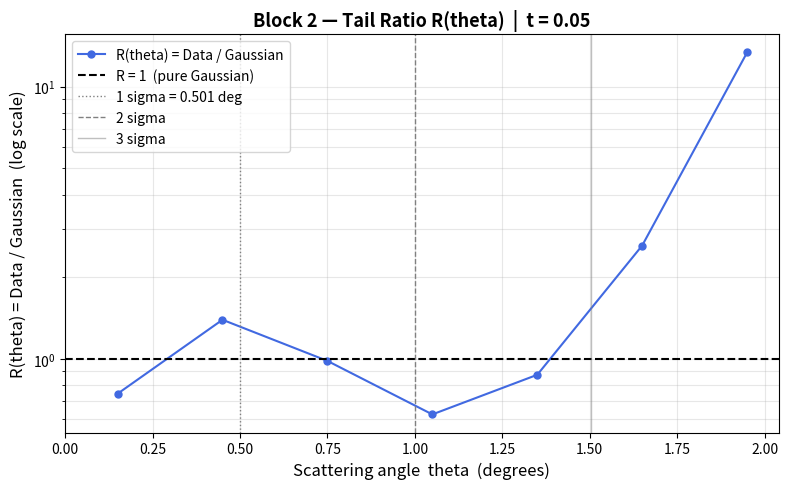
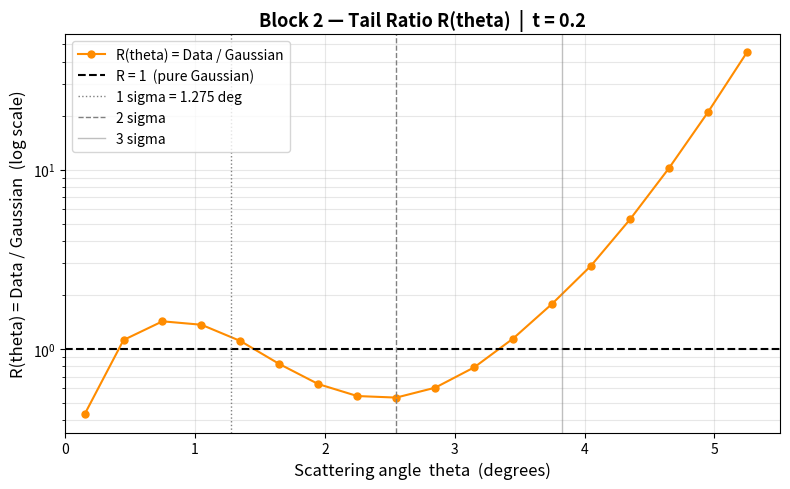
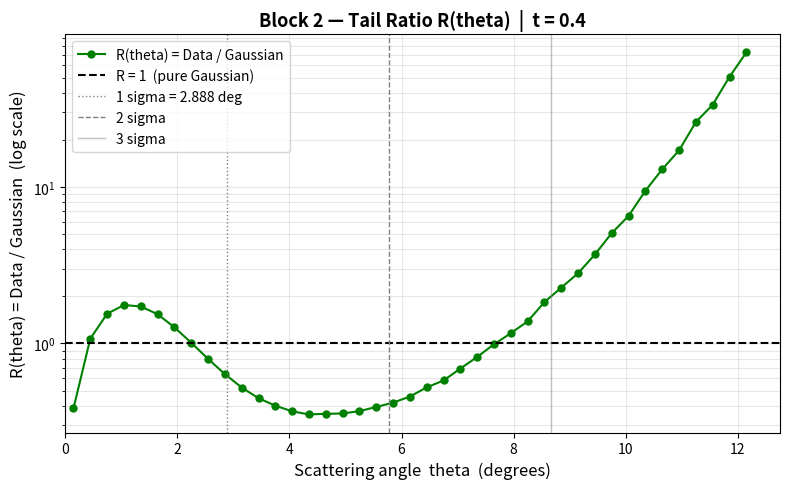
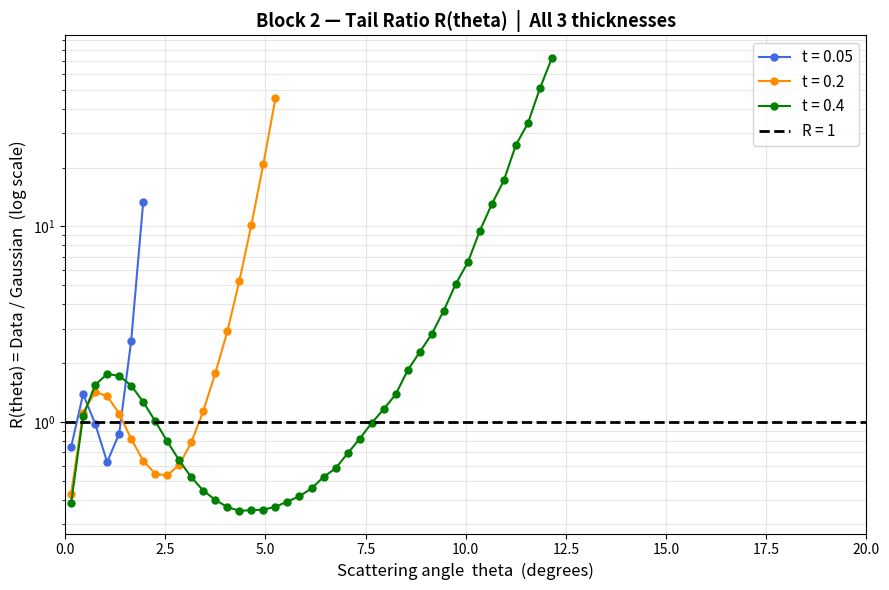
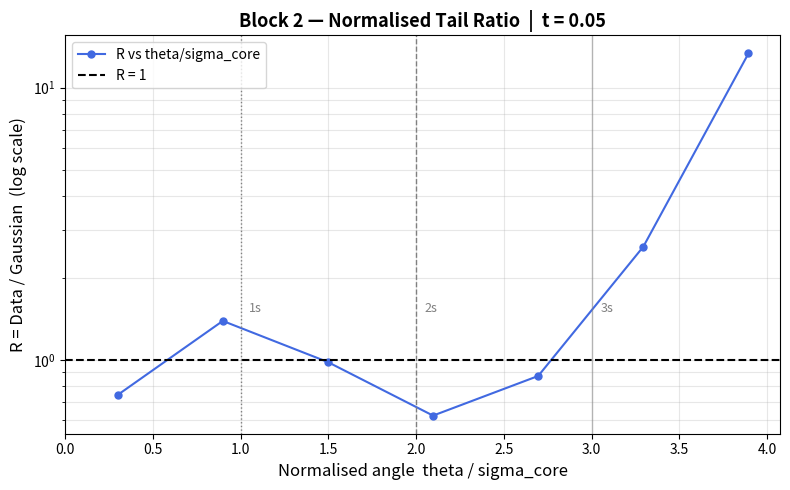
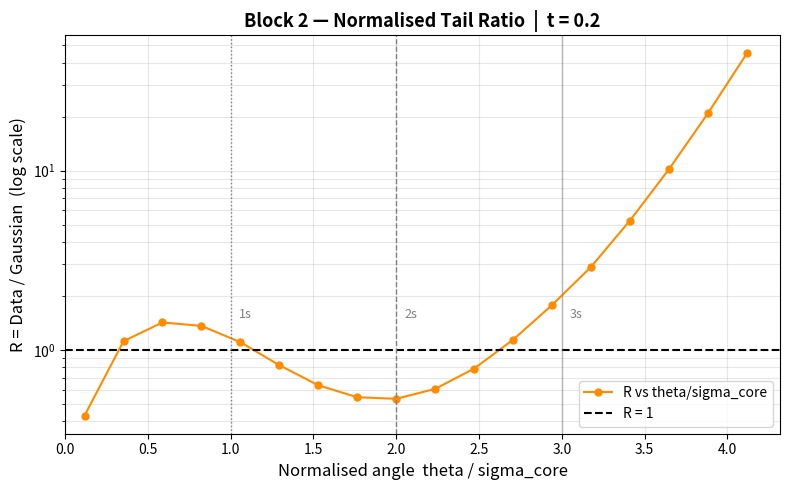
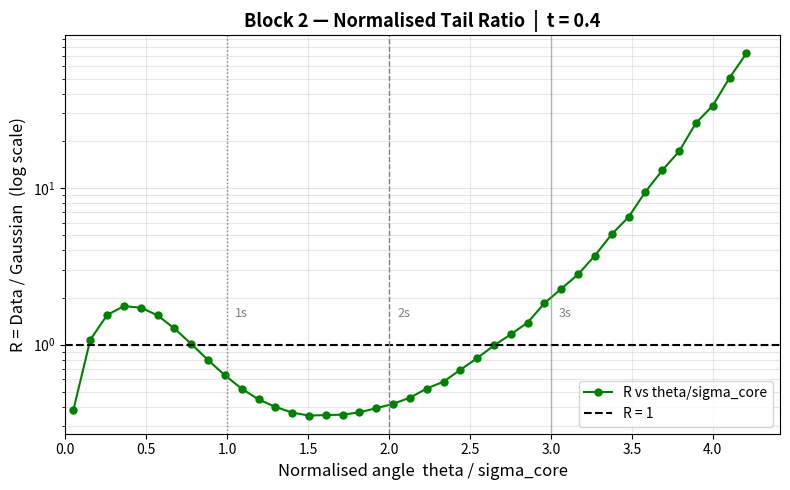
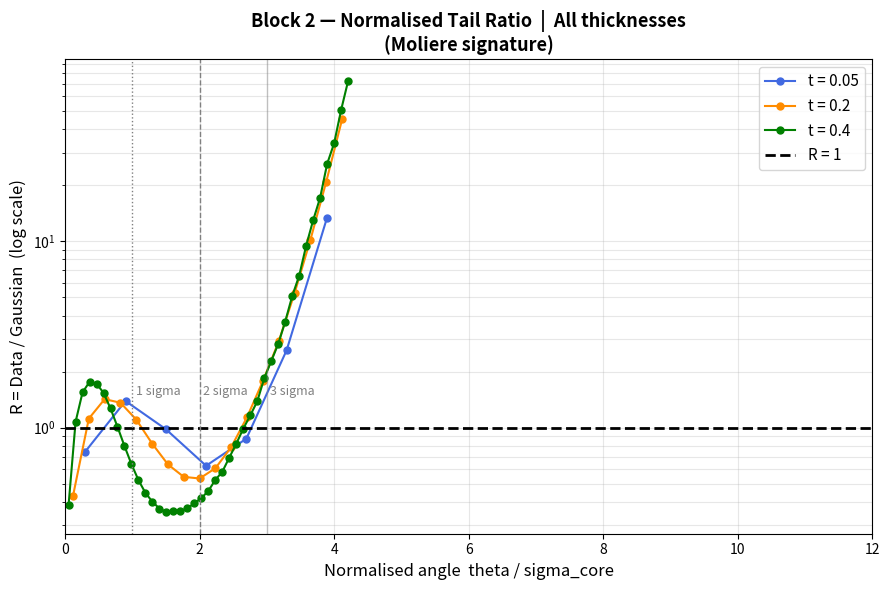

Reproduce these figures in Python, in order.
import numpy as np
import matplotlib.pyplot as plt

def gauss_pdf(x, sigma):
    return (1.0 / (sigma * np.sqrt(2 * np.pi))) * np.exp(-0.5 * (x / sigma)**2)

data = {}
data[0.05] = np.array([
    [0.15,339733],[0.45,443767],[0.75,152929],[1.05,33163],[1.35,11043],
    [1.65,5483],[1.95,3264],[2.25,2134],[2.55,1414],[2.85,1057],[3.15,830],
    [3.45,583],[3.75,555],[4.05,404],[4.35,326],[4.65,324],[4.95,216],
    [5.25,208],[5.55,206],[5.85,158],[6.15,138],[6.45,146],[6.75,126],
    [7.05,109],[7.35,93],[7.65,85],[7.95,69],[8.25,71],[8.55,73],[8.85,66],
    [9.15,50],[9.45,59],[9.75,37],[10.05,42],[10.35,40],[10.65,47],
    [10.95,29],[11.25,29],[11.55,40],[11.85,21],[12.15,20],[12.45,24],
    [12.75,32],[13.05,20],[13.35,32],[13.65,19],[13.95,17],[14.25,23],
    [14.55,6],[14.85,14],[15.15,8],[15.45,21],[15.75,22],[16.05,13],
    [16.35,7],[16.65,19],[16.95,10],[17.25,14],[17.55,9],[17.85,16],
    [18.15,9],[18.45,10],[18.75,17],[19.05,12],[19.35,8],[19.65,7],
    [19.95,10]
])
data[0.20] = np.array([
    [0.15,79749],[0.45,196375],[0.75,223516],[1.05,181145],[1.35,117775],
    [1.65,66423],[1.95,36813],[2.25,21428],[2.55,13489],[2.85,9308],
    [3.15,6947],[3.45,5474],[3.75,4400],[4.05,3498],[4.35,2922],[4.65,2461],
    [4.95,2082],[5.25,1753],[5.55,1566],[5.85,1407],[6.15,1186],[6.45,1085],
    [6.75,984],[7.05,956],[7.35,827],[7.65,710],[7.95,695],[8.25,583],
    [8.55,573],[8.85,543],[9.15,482],[9.45,435],[9.75,448],[10.05,422],
    [10.35,373],[10.65,369],[10.95,355],[11.25,307],[11.55,321],[11.85,282],
    [12.15,262],[12.45,256],[12.75,241],[13.05,238],[13.35,206],[13.65,232],
    [13.95,213],[14.25,194],[14.55,159],[14.85,181],[15.15,158],[15.45,145],
    [15.75,143],[16.05,137],[16.35,144],[16.65,125],[16.95,124],[17.25,99],
    [17.55,122],[17.85,111],[18.15,121],[18.45,114],[18.75,103],[19.05,105],
    [19.35,86],[19.65,98],[19.95,85]
])
data[0.40] = np.array([
    [0.15,31176],[0.45,86096],[0.75,121411],[1.05,133800],[1.35,125368],
    [1.65,106021],[1.95,81918],[2.25,60551],[2.55,43778],[2.85,31742],
    [3.15,23403],[3.45,17742],[3.75,13977],[4.05,11168],[4.35,9182],
    [4.65,7876],[4.95,6661],[5.25,5741],[5.55,5025],[5.85,4362],[6.15,3847],
    [6.45,3510],[6.75,3064],[7.05,2848],[7.35,2609],[7.65,2399],[7.95,2134],
    [8.25,1898],[8.55,1864],[8.85,1686],[9.15,1508],[9.45,1423],[9.75,1379],
    [10.05,1244],[10.35,1249],[10.65,1173],[10.95,1051],[11.25,1070],
    [11.55,916],[11.85,907],[12.15,843],[12.45,852],[12.75,780],[13.05,734],
    [13.35,670],[13.65,656],[13.95,634],[14.25,616],[14.55,556],[14.85,561],
    [15.15,522],[15.45,545],[15.75,454],[16.05,502],[16.35,459],[16.65,418],
    [16.95,417],[17.25,404],[17.55,419],[17.85,386],[18.15,365],[18.45,346],
    [18.75,322],[19.05,324],[19.35,349],[19.65,323],[19.95,307]
])

sigma_cores = {0.05: 0.50092, 0.20: 1.27496, 0.40: 2.88771}
bin_width   = 0.30
thicknesses = [0.05, 0.20, 0.40]
colors      = ['royalblue', 'darkorange', 'green']

def compute_ratio(t):
    arr       = data[t]
    theta     = arr[:, 0]
    counts    = arr[:, 1]
    total     = np.sum(counts) * 2 * bin_width
    prob_dens = counts / total
    sc        = sigma_cores[t]
    g         = gauss_pdf(theta, sc)
    # Only valid where Gaussian is above 0.01% of its peak
    peak_g    = gauss_pdf(0, sc)
    valid     = g > peak_g * 0.0001
    R         = np.where(valid, prob_dens / g, np.nan)
    R_norm    = theta / sc
    return theta, prob_dens, g, R, R_norm, sc


# ═══════════════════════════════════════════════
# PLOT 1 — Individual R(theta) vs theta  [LOG Y]
# ═══════════════════════════════════════════════
for t, col in zip(thicknesses, colors):
    theta, prob_dens, g, R, R_norm, sc = compute_ratio(t)
    valid = ~np.isnan(R)

    fig, ax = plt.subplots(figsize=(8, 5))
    ax.plot(theta[valid], R[valid], 'o-', color=col, ms=5, lw=1.5,
            label='R(theta) = Data / Gaussian')
    ax.axhline(1.0,  color='black', lw=1.5, ls='--', label='R = 1  (pure Gaussian)')
    ax.axvline(sc,   color='grey',  lw=1.0, ls=':',  label='1 sigma = ' + str(round(sc,3)) + ' deg')
    ax.axvline(2*sc, color='grey',  lw=1.0, ls='--', label='2 sigma')
    ax.axvline(3*sc, color='grey',  lw=1.0, ls='-',  label='3 sigma', alpha=0.5)
    ax.set_yscale('log')   # FIX
    ax.set_xlabel('Scattering angle  theta  (degrees)', fontsize=12)
    ax.set_ylabel('R(theta) = Data / Gaussian  (log scale)', fontsize=12)
    ax.set_title('Block 2 — Tail Ratio R(theta)  |  t = ' + str(t), fontsize=13, fontweight='bold')
    ax.set_xlim(0, None)
    ax.legend(fontsize=10)
    ax.grid(True, which='both', alpha=0.3)
    plt.tight_layout()
    tname = str(t).replace('.', '')
    plt.savefig('phase2_block2_Rtheta_fixed_t' + tname + '.png', dpi=150)
    plt.show()
    print('Saved: phase2_block2_Rtheta_fixed_t' + tname + '.png')


# ═══════════════════════════════════════════════
# PLOT 2 — Combined R(theta) vs theta  [LOG Y]
# ═══════════════════════════════════════════════
fig, ax = plt.subplots(figsize=(9, 6))
for t, col in zip(thicknesses, colors):
    theta, prob_dens, g, R, R_norm, sc = compute_ratio(t)
    valid = ~np.isnan(R)
    ax.plot(theta[valid], R[valid], 'o-', color=col, ms=5, lw=1.5, label='t = ' + str(t))

ax.axhline(1.0, color='black', lw=2, ls='--', label='R = 1')
ax.set_yscale('log')   # FIX
ax.set_xlabel('Scattering angle  theta  (degrees)', fontsize=12)
ax.set_ylabel('R(theta) = Data / Gaussian  (log scale)', fontsize=12)
ax.set_title('Block 2 — Tail Ratio R(theta)  |  All 3 thicknesses', fontsize=13, fontweight='bold')
ax.set_xlim(0, 20)
ax.legend(fontsize=11)
ax.grid(True, which='both', alpha=0.3)
plt.tight_layout()
plt.savefig('phase2_block2_Rtheta_fixed_combined.png', dpi=150)
plt.show()
print('Saved: phase2_block2_Rtheta_fixed_combined.png')


# ═══════════════════════════════════════════════
# PLOT 3 — Individual R vs theta/sigma  [LOG Y]
# ═══════════════════════════════════════════════
for t, col in zip(thicknesses, colors):
    theta, prob_dens, g, R, R_norm, sc = compute_ratio(t)
    valid = ~np.isnan(R)

    fig, ax = plt.subplots(figsize=(8, 5))
    ax.plot(R_norm[valid], R[valid], 'o-', color=col, ms=5, lw=1.5,
            label='R vs theta/sigma_core')
    ax.axhline(1.0, color='black', lw=1.5, ls='--', label='R = 1')
    ax.axvline(1.0, color='grey',  lw=1.0, ls=':')
    ax.axvline(2.0, color='grey',  lw=1.0, ls='--')
    ax.axvline(3.0, color='grey',  lw=1.0, ls='-', alpha=0.5)
    ax.text(1.05, 1.5, '1s', fontsize=9, color='grey')
    ax.text(2.05, 1.5, '2s', fontsize=9, color='grey')
    ax.text(3.05, 1.5, '3s', fontsize=9, color='grey')
    ax.set_yscale('log')   # FIX
    ax.set_xlabel('Normalised angle  theta / sigma_core', fontsize=12)
    ax.set_ylabel('R = Data / Gaussian  (log scale)', fontsize=12)
    ax.set_title('Block 2 — Normalised Tail Ratio  |  t = ' + str(t), fontsize=13, fontweight='bold')
    ax.set_xlim(0, None)
    ax.legend(fontsize=10)
    ax.grid(True, which='both', alpha=0.3)
    plt.tight_layout()
    tname = str(t).replace('.', '')
    plt.savefig('phase2_block2_Rnorm_fixed_t' + tname + '.png', dpi=150)
    plt.show()
    print('Saved: phase2_block2_Rnorm_fixed_t' + tname + '.png')


# ═══════════════════════════════════════════════
# PLOT 4 — Combined R vs theta/sigma  [LOG Y]
# ═══════════════════════════════════════════════
fig, ax = plt.subplots(figsize=(9, 6))
for t, col in zip(thicknesses, colors):
    theta, prob_dens, g, R, R_norm, sc = compute_ratio(t)
    valid = ~np.isnan(R)
    ax.plot(R_norm[valid], R[valid], 'o-', color=col, ms=5, lw=1.5, label='t = ' + str(t))

ax.axhline(1.0, color='black', lw=2,   ls='--', label='R = 1')
ax.axvline(1.0, color='grey',  lw=1.0, ls=':')
ax.axvline(2.0, color='grey',  lw=1.0, ls='--')
ax.axvline(3.0, color='grey',  lw=1.0, ls='-', alpha=0.5)
ax.text(1.05, 1.5, '1 sigma', fontsize=9, color='grey')
ax.text(2.05, 1.5, '2 sigma', fontsize=9, color='grey')
ax.text(3.05, 1.5, '3 sigma', fontsize=9, color='grey')
ax.set_yscale('log')   # FIX
ax.set_xlabel('Normalised angle  theta / sigma_core', fontsize=12)
ax.set_ylabel('R = Data / Gaussian  (log scale)', fontsize=12)
ax.set_title('Block 2 — Normalised Tail Ratio  |  All thicknesses\n(Moliere signature)',
             fontsize=13, fontweight='bold')
ax.set_xlim(0, 12)
ax.legend(fontsize=11)
ax.grid(True, which='both', alpha=0.3)
plt.tight_layout()
plt.savefig('phase2_block2_Rnorm_fixed_combined.png', dpi=150)
plt.show()
print('Saved: phase2_block2_Rnorm_fixed_combined.png')

print('\nBlock 2 fixed complete!')
print('Total plots: 8')
print('  R vs theta     : Rtheta_fixed_t005, t02, t04, combined')
print('  R vs theta/sig : Rnorm_fixed_t005,  t02, t04, combined')
